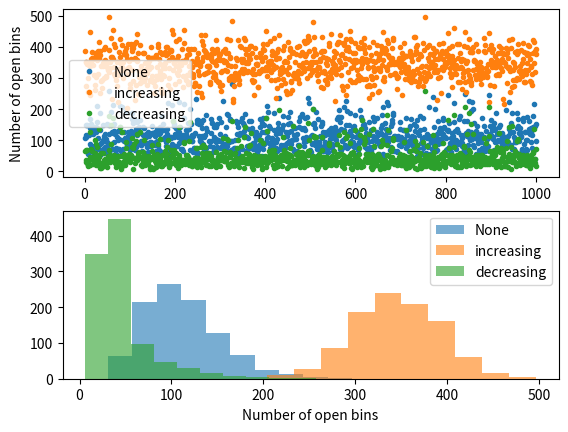

The matplotlib source for this figure:
def first_fit(list_items, bin_capacity, sort_items=None):
    '''
    Packs items into bins.
    sort_items can be either:
        None (no sorting)
        'increasing' (smallest to largest)
        'decreasing' (largest to smallest)
    '''
    
    # start with one empty bin
    bins = [0]

    # sort the list in decreasing order
    # list_items.sort(reverse=True)

    if sort_items is not None:
        if sort_items == 'increasing':
            # Sort the items smallest to largest
            list_items.sort()
        elif sort_items == 'decreasing':
            # Sort the items largest to smallest
            # list_items.sort(reverse=True)
            list_items[::-1].sort()
        else:
            raise ValueError('Incorrect sort_items!')

    # for loop over the list_items:
    for item in list_items:

        placed = False

        # for loop over the bins:
        for i in range(len(bins)):
            # does it fit?
            # if it fits:
            if item <= bin_capacity - bins[i]:
                # place item in bin
                bins[i] = bins[i] + item
                # raise the flag
                placed = True
                # break the loop
                break

        # if it's not placed in any bins:
        if not placed:
        # if placed == False:
            bins.append(item)
            # # open a new bin
            # bins.append(0)
            # # place the item in new bin
            # bins[-1] = item
    
    # return list of bins
    return bins

# Run some simulations to test the 3 different methods.
N_sets = 1000
N_items = 50
bin_capacity = 40
item_size_limit = [5, 30]

import numpy as np
from numpy.random import default_rng
import matplotlib.pyplot as plt

# Random number generator
rng = default_rng()

# Generate the dataset of all sets of all items
item_sets = rng.integers(item_size_limit[0],
                        item_size_limit[1],
                        endpoint=True,
                        size=(N_sets, N_items))

# print(item_sets)

def total_empty_space(bins, bin_capacity):
    empty_space = 0
    for bin in bins:
        empty_space += bin_capacity - bin
    return empty_space

# Different methods to use
methods = [None, 'increasing', 'decreasing']

fig, ax = plt.subplots(2, 1)

# Try the 3 different methods
for method in methods:
    N_bins = []
    empty_space = []

    for i in range(N_sets):
        # Extract the ith row of the item_sets array
        bins = first_fit(item_sets[i, :], bin_capacity, method)

        # Calculate number of open bins at the end
        N_bins_set = len(bins)
        N_bins.append(N_bins_set)

        # Calculate total empty space in this packing
        empty_space_set = total_empty_space(bins, bin_capacity)
        empty_space.append(empty_space_set)

    # Top plot: scatter plot
    ax[0].plot(range(1, N_sets+1), empty_space, '.', label=f'{method}')

    # Bottom plot: histogram
    ax[1].hist(empty_space, alpha=0.6, label=f'{method}')

ax[0].legend()
ax[0].set(ylabel='Number of open bins')

ax[1].set(xlabel='Number of open bins')
ax[1].legend()
plt.show()
